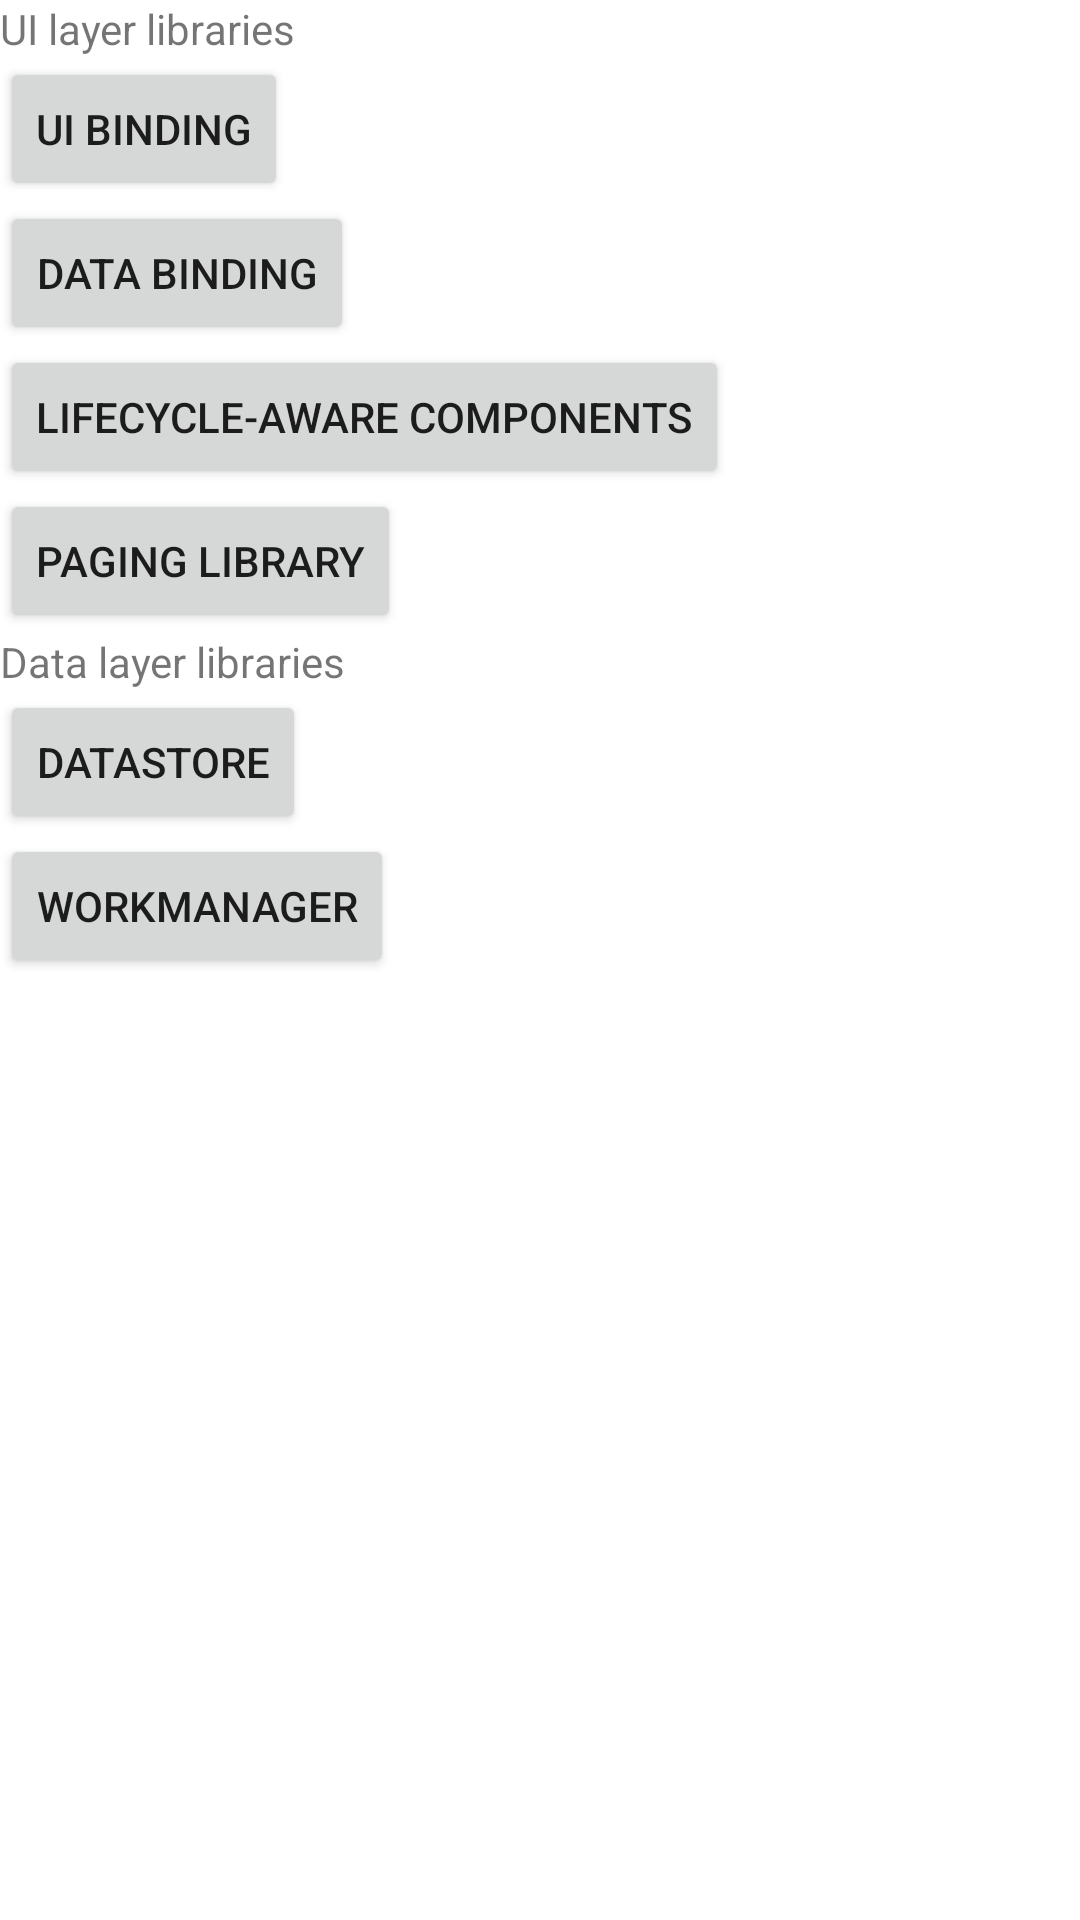

Android layout source for this screen:
<!-- AndroidManifest.xml: application theme Theme.LearningAPIsAndFeatures -->
<!-- res/layout/activity_main.xml -->
<?xml version="1.0" encoding="utf-8"?>
<androidx.appcompat.widget.LinearLayoutCompat xmlns:android="http://schemas.android.com/apk/res/android"
    xmlns:tools="http://schemas.android.com/tools"
    android:layout_width="match_parent"
    android:layout_height="match_parent"
    tools:context=".MainActivity"
    android:orientation="vertical">
    <TextView
        android:layout_height="wrap_content"
        android:layout_width="wrap_content"
        android:text="@string/ui_layer_libraries"/>
    <Button
        android:layout_width="wrap_content"
        android:layout_height="wrap_content"
        android:text="@string/ui_binding_menu_label"
        android:id="@+id/button_ui_binding"/>
    <Button
        android:layout_width="wrap_content"
        android:layout_height="wrap_content"
        android:text="@string/data_binding_menu_label"
        android:id="@+id/button_data_binding"/>
    <Button
        android:layout_width="wrap_content"
        android:layout_height="wrap_content"
        android:text="@string/lifecycle_aware_components_menu_label"
        android:id="@+id/button_lifecycle_aware_components"/>
    <Button
        android:layout_width="wrap_content"
        android:layout_height="wrap_content"
        android:text="@string/paging_library_menu_label"
        android:id="@+id/button_paging_library"/>
    <TextView
        android:layout_width="wrap_content"
        android:layout_height="wrap_content"
        android:text="@string/data_layer_libraries"/>
    <Button
        android:layout_width="wrap_content"
        android:layout_height="wrap_content"
        android:text="@string/data_store_menu_label"
        android:id="@+id/button_data_store"/>
    <Button
        android:layout_width="wrap_content"
        android:layout_height="wrap_content"
        android:text="@string/work_manager_menu_label"
        android:id="@+id/button_work_manager"/>
</androidx.appcompat.widget.LinearLayoutCompat>
<!-- resources referenced by this layout -->
<resources>
  <string name="data_binding_menu_label">Data binding</string>
  <string name="data_layer_libraries">Data layer libraries</string>
  <string name="data_store_menu_label">DataStore</string>
  <string name="lifecycle_aware_components_menu_label">Lifecycle-aware components</string>
  <string name="paging_library_menu_label">Paging library</string>
  <string name="ui_binding_menu_label">UI binding</string>
  <string name="ui_layer_libraries">UI layer libraries</string>
  <string name="work_manager_menu_label">WorkManager</string>
  <style name="Theme.LearningAPIsAndFeatures" parent="Theme.MaterialComponents.DayNight.DarkActionBar">
          
          <item name="colorPrimary">@color/purple_500</item>
          <item name="colorPrimaryVariant">@color/purple_700</item>
          <item name="colorOnPrimary">@color/white</item>
          
          <item name="colorSecondary">@color/teal_200</item>
          <item name="colorSecondaryVariant">@color/teal_700</item>
          <item name="colorOnSecondary">@color/black</item>
          
          <item name="android:statusBarColor">?attr/colorPrimaryVariant</item>
          
      </style>
  <!-- not gathered from this repository: default colours our renderer supplied (Android Studio template values) -->
  <color name="purple_500">#FF6200EE</color>
  <color name="purple_700">#FF3700B3</color>
  <color name="teal_200">#FF03DAC5</color>
  <color name="teal_700">#FF018786</color>
  <color name="black">#FF000000</color>
  <color name="white">#FFFFFFFF</color>
</resources>
